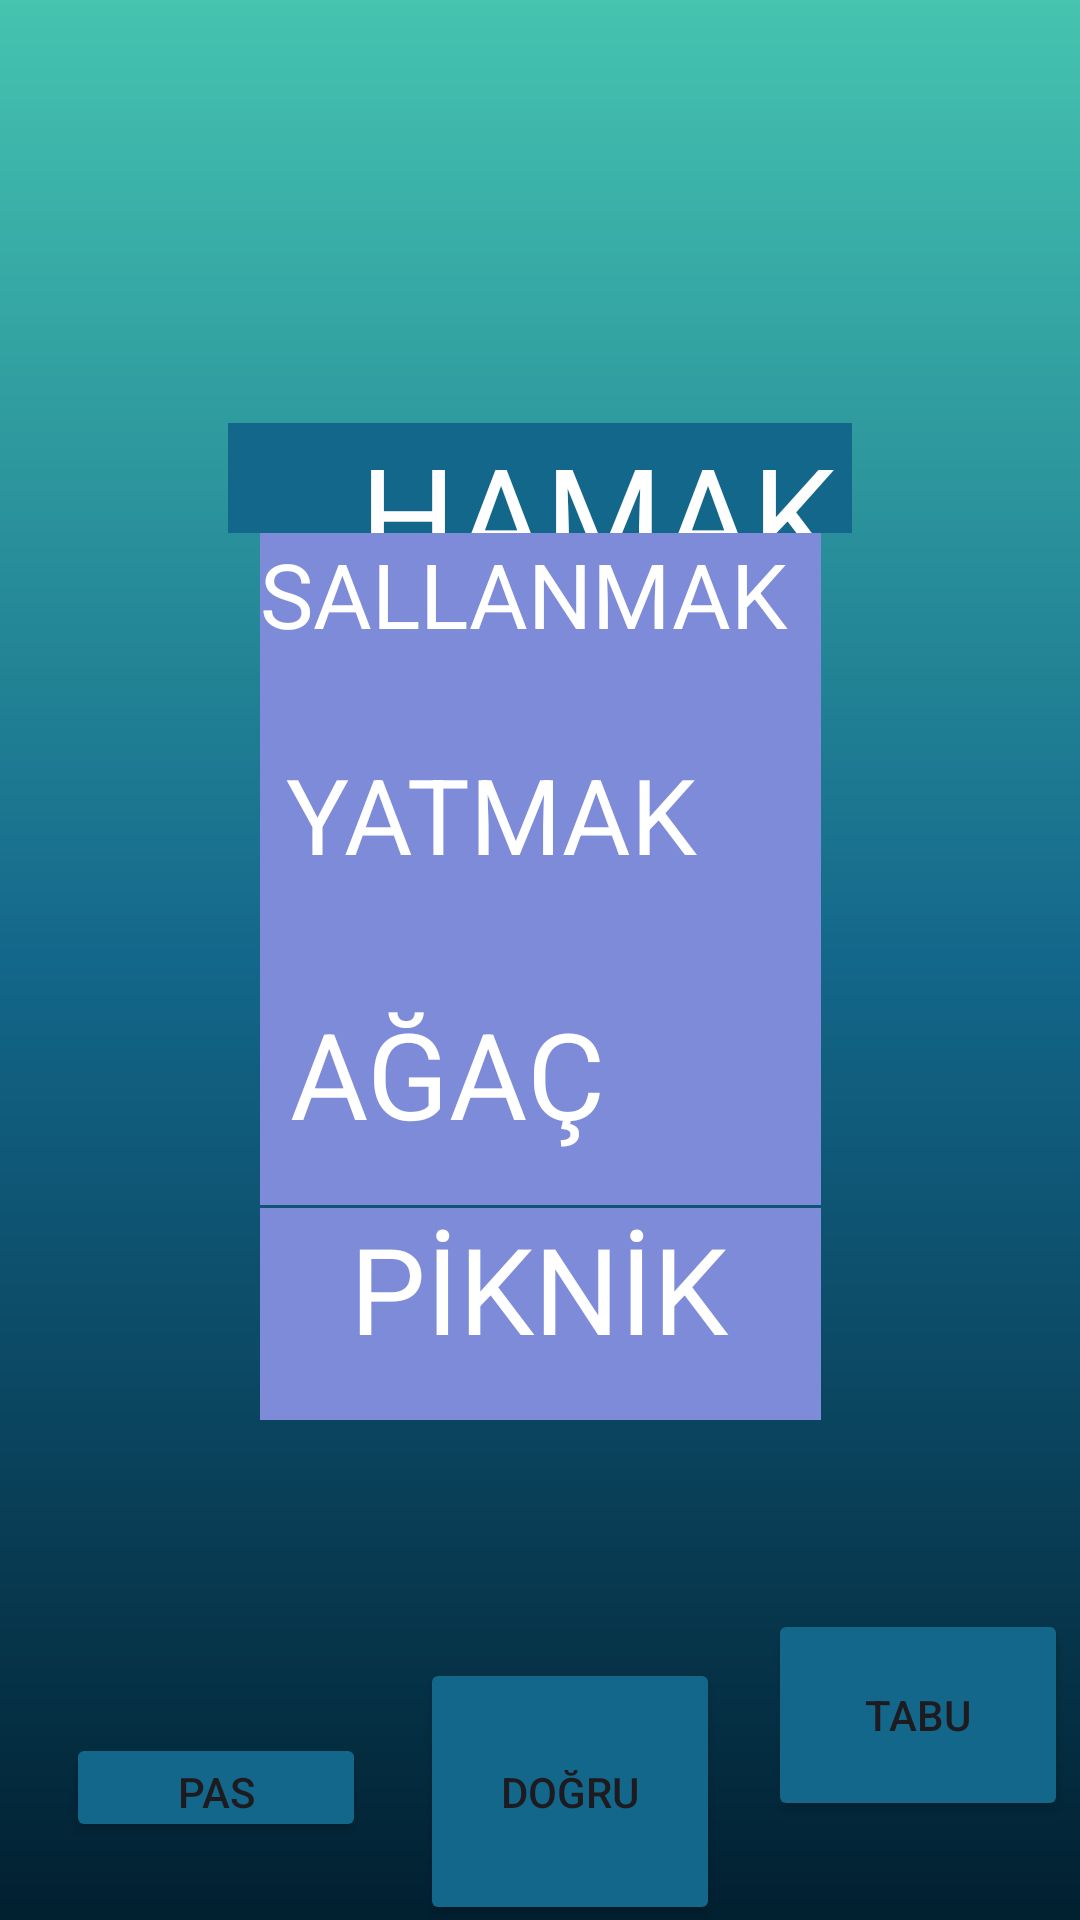

Here is an Android app screen rendered from its layout file. Give the layout XML and the strings, colors and styles it references.
<!-- AndroidManifest.xml: application theme Theme.TABUU -->
<!-- res/layout/activity_kelime31.xml -->
<?xml version="1.0" encoding="utf-8"?>
<androidx.constraintlayout.widget.ConstraintLayout xmlns:android="http://schemas.android.com/apk/res/android"
    xmlns:app="http://schemas.android.com/apk/res-auto"
    xmlns:tools="http://schemas.android.com/tools"
    android:layout_width="match_parent"
    android:layout_height="match_parent"
    android:background="@drawable/constraintarkaplan"
    tools:context=".kelime31">

    <TextView
        android:id="@+id/kelime31"
        android:layout_width="0dp"
        android:layout_height="0dp"
        android:layout_marginStart="76dp"
        android:layout_marginTop="141dp"
        android:layout_marginEnd="76dp"
        android:layout_marginBottom="400dp"
        android:background="@color/orta"
        android:text="    HAMAK"
        android:textColor="@color/white"
        android:textSize="45sp"
        app:layout_constraintBottom_toTopOf="@+id/button313"
        app:layout_constraintEnd_toEndOf="parent"
        app:layout_constraintStart_toStartOf="parent"
        app:layout_constraintTop_toTopOf="parent" />

    <TextView
        android:id="@+id/kelime31ceza"
        android:layout_width="187dp"
        android:layout_height="0dp"

        android:layout_marginBottom="83dp"
        android:background="@color/buton"
        android:text="SALLANMAK"
        android:textColor="@color/white"
        android:textSize="30sp"
        app:layout_constraintBottom_toTopOf="@+id/kelime31ceza4"
        app:layout_constraintEnd_toEndOf="parent"
        app:layout_constraintStart_toStartOf="parent"
        app:layout_constraintTop_toBottomOf="@+id/kelime31" />

    <TextView
        android:id="@+id/kelime31ceza3"
        android:layout_width="187dp"
        android:layout_height="0dp"

        android:layout_marginBottom="63dp"
        android:background="@color/buton"
        android:text="   PİKNİK "
        android:textColor="@color/white"
        android:textSize="40sp"
        app:layout_constraintBottom_toTopOf="@+id/button311"
        app:layout_constraintEnd_toEndOf="parent"
        app:layout_constraintStart_toStartOf="parent"
        app:layout_constraintTop_toBottomOf="@+id/kelime31ceza4" />

    <TextView
        android:id="@+id/kelime31ceza4"
        android:layout_width="187dp"
        android:layout_height="0dp"

        android:layout_marginBottom="1dp"
        android:background="@color/buton"
        android:text=" AĞAÇ"
        android:textColor="@color/white"
        android:textSize="40sp"
        app:layout_constraintBottom_toTopOf="@+id/kelime31ceza3"
        app:layout_constraintEnd_toEndOf="parent"
        app:layout_constraintStart_toStartOf="parent"
        app:layout_constraintTop_toBottomOf="@+id/kelime31ceza" />

    <TextView
        android:id="@+id/kelime31ceza5"
        android:layout_width="187dp"
        android:layout_height="84dp"

        android:layout_marginTop="82dp"
        android:layout_marginBottom="82dp"
        android:background="@color/buton"
        android:text=" YATMAK"
        android:textColor="@color/white"
        android:textSize="35sp"
        app:layout_constraintBottom_toTopOf="@+id/kelime31ceza3"
        app:layout_constraintEnd_toEndOf="parent"
        app:layout_constraintStart_toStartOf="parent"
        app:layout_constraintTop_toTopOf="@+id/kelime31ceza" />

    <Button
        android:id="@+id/button311"
        android:layout_width="0dp"
        android:layout_height="0dp"
        android:layout_marginEnd="4dp"
        android:layout_marginBottom="33dp"
        android:backgroundTint="@color/orta"
        android:text="TABU"
        app:layout_constraintBottom_toBottomOf="parent"
        app:layout_constraintEnd_toEndOf="parent"
        app:layout_constraintStart_toEndOf="@+id/button312"
        app:layout_constraintTop_toBottomOf="@+id/kelime31ceza3" />

    <Button
        android:id="@+id/button312"
        android:layout_width="0dp"
        android:layout_height="89dp"
        android:layout_marginEnd="16dp"
        android:backgroundTint="@color/orta"
        android:text="DOĞRU"
        app:layout_constraintBaseline_toBaselineOf="@+id/button313"
        app:layout_constraintEnd_toStartOf="@+id/button311"
        app:layout_constraintStart_toEndOf="@+id/button313" />

    <Button
        android:id="@+id/button313"
        android:layout_width="0dp"
        android:layout_height="0dp"

        android:layout_marginStart="22dp"
        android:layout_marginEnd="18dp"
        android:layout_marginBottom="26dp"
        android:backgroundTint="@color/orta"
        android:text="PAS"
        app:layout_constraintBottom_toBottomOf="parent"
        app:layout_constraintEnd_toStartOf="@+id/button312"
        app:layout_constraintStart_toStartOf="parent"
        app:layout_constraintTop_toBottomOf="@+id/kelime31" />

</androidx.constraintlayout.widget.ConstraintLayout>
<!-- resources referenced by this layout -->
<resources>
  <color name="buton">#7E8BD9</color>
  <color name="orta">#13678A</color>
  <color name="white">#FFFFFFFF</color>
  <!-- drawable constraintarkaplan (drawable) -->
  <?xml version="1.0" encoding="utf-8"?>
  <shape xmlns:android="http://schemas.android.com/apk/res/android">
  <gradient android:angle="90"
      android:startColor="@color/baş"
      android:centerColor="@color/orta"
      android:endColor="@color/son"
  
      />
  
  </shape>
  <style name="Theme.TABUU" parent="Base.Theme.TABUU" />
  <color name="son">#45C4B0</color>
  <style name="Base.Theme.TABUU" parent="Theme.Material3.DayNight.NoActionBar">
          
          
      </style>
</resources>
